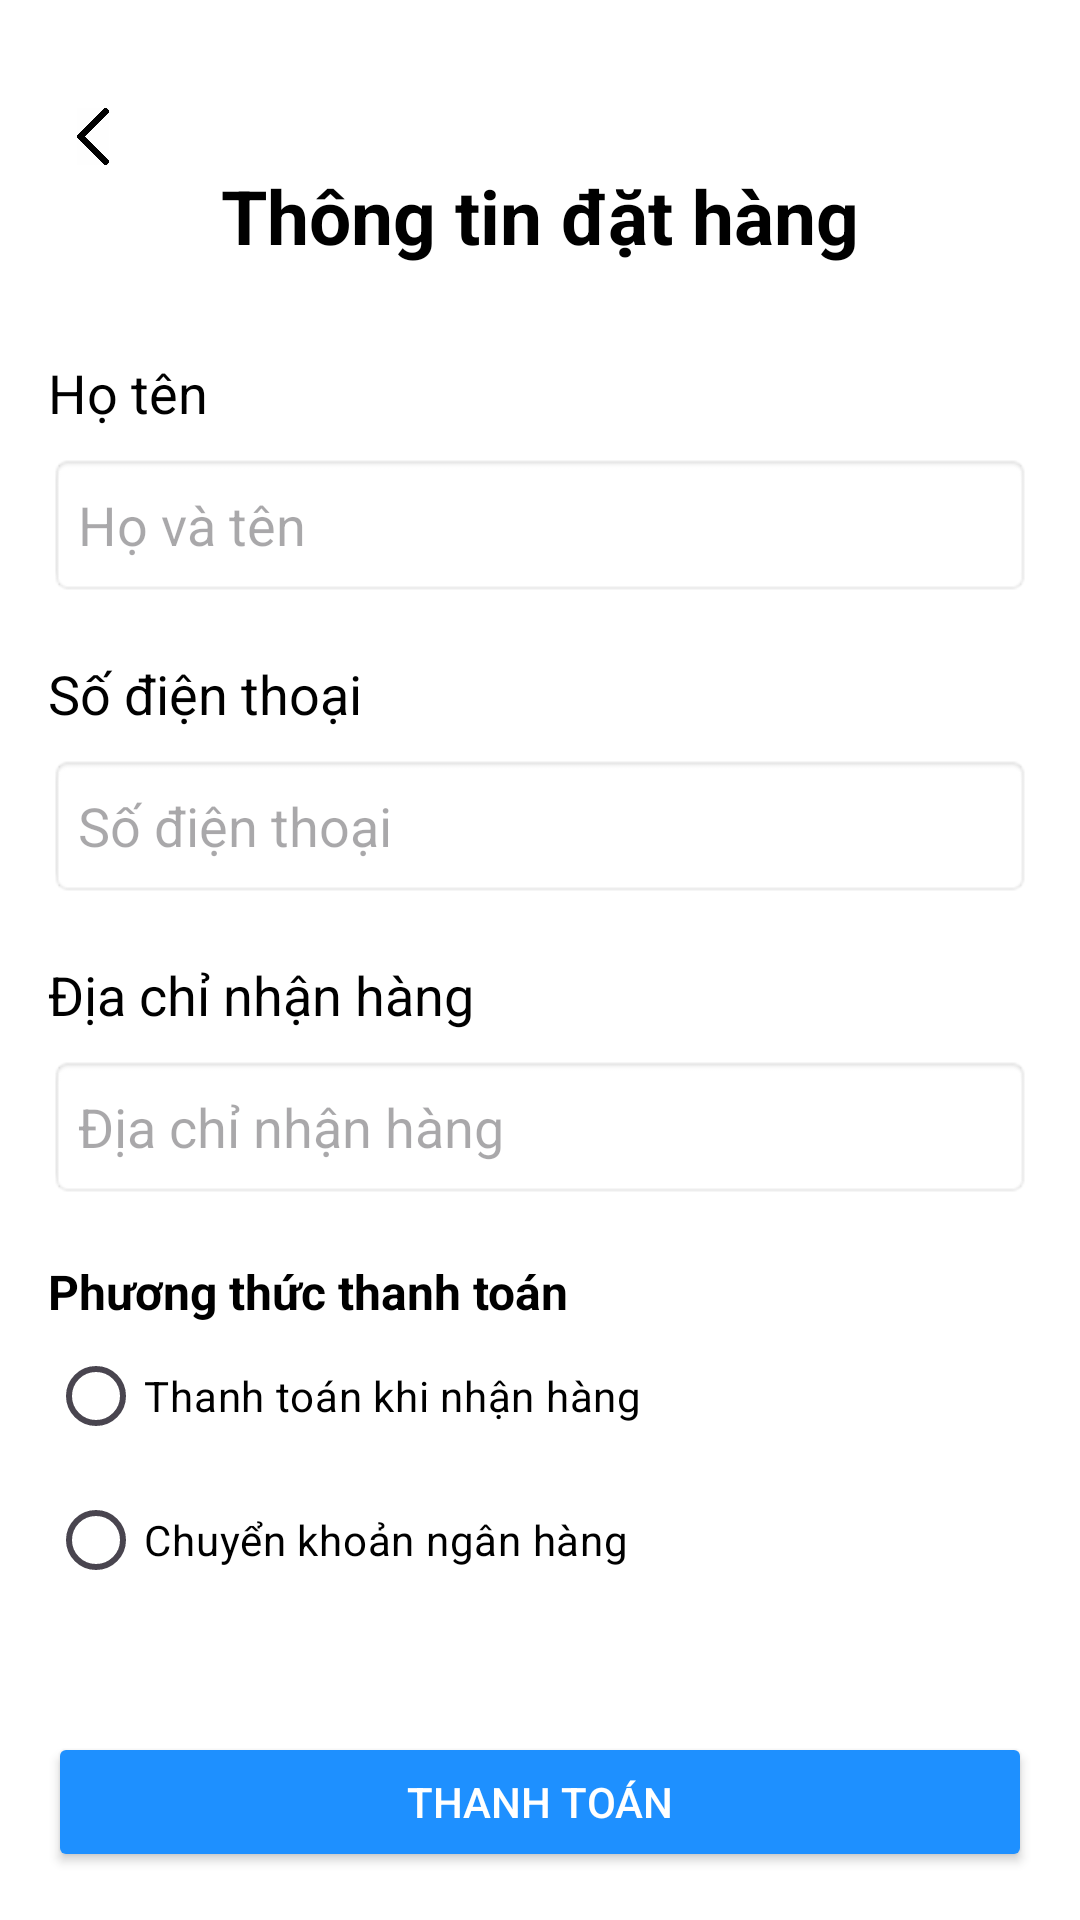

Layout XML and referenced resources for this Android screen:
<!-- AndroidManifest.xml: application theme Theme.Fishy -->
<!-- res/layout/activity_checkout.xml -->
<LinearLayout xmlns:android="http://schemas.android.com/apk/res/android"
    android:layout_width="match_parent"
    android:layout_height="match_parent"
    android:orientation="vertical"
    android:background="@color/white"
    android:padding="16dp">

    <ImageView
        android:id="@+id/btnBack"
        android:layout_width="30dp"
        android:layout_height="19dp"
        android:src="@drawable/ic_back"
        android:layout_marginTop="20dp"/>

    <TextView
        android:layout_width="wrap_content"
        android:layout_height="wrap_content"
        android:text="Thông tin đặt hàng"
        android:textSize="25dp"
        android:textStyle="bold"
        android:paddingBottom="10dp"
        android:textColor="#000000"
        android:layout_gravity="center_horizontal"/>

    <TextView
        android:layout_width="match_parent"
        android:layout_height="wrap_content"
        android:text="Họ tên"
        android:textColor="#000000"
        android:textSize="18sp"
        android:layout_marginTop="20dp"
        android:layout_marginBottom="8dp"/>

    <EditText
        android:id="@+id/etFullName"
        android:layout_width="match_parent"
        android:layout_height="wrap_content"
        android:background="@android:drawable/editbox_background"
        android:hint="Họ và tên"
        android:textColor="#000000"
        android:minHeight="48dp"
        android:padding="10dp" />

    <TextView
        android:layout_width="match_parent"
        android:layout_height="wrap_content"
        android:text="Số điện thoại"
        android:textColor="#000000"
        android:textSize="18sp"
        android:layout_marginTop="20dp"
        android:layout_marginBottom="8dp"/>

    <EditText
        android:id="@+id/etPhone"
        android:layout_width="match_parent"
        android:layout_height="wrap_content"
        android:background="@android:drawable/editbox_background"
        android:hint="Số điện thoại"
        android:textColor="#000000"
        android:inputType="phone"
        android:minHeight="48dp"
        android:padding="10dp" />

    <TextView
        android:layout_width="match_parent"
        android:layout_height="wrap_content"
        android:text="Địa chỉ nhận hàng"
        android:textColor="#000000"
        android:textSize="18sp"
        android:layout_marginTop="20dp"
        android:layout_marginBottom="8dp"/>

    <EditText
        android:id="@+id/etAddress"
        android:layout_width="match_parent"
        android:layout_height="wrap_content"
        android:background="@android:drawable/editbox_background"
        android:hint="Địa chỉ nhận hàng"
        android:textColor="#000000"
        android:minHeight="48dp"
        android:padding="10dp" />

    <TextView
        android:layout_width="wrap_content"
        android:layout_height="wrap_content"
        android:text="Phương thức thanh toán"
        android:textSize="16sp"
        android:textStyle="bold"
        android:textColor="#000000"
        android:paddingTop="20dp" />

    <RadioGroup
        android:id="@+id/radioPaymentMethod"
        android:layout_width="match_parent"
        android:layout_height="wrap_content">

        <RadioButton
            android:id="@+id/rbCash"
            android:layout_width="wrap_content"
            android:layout_height="wrap_content"
            android:textColor="#000000"
            android:text="Thanh toán khi nhận hàng" />

        <RadioButton
            android:id="@+id/rbBank"
            android:layout_width="wrap_content"
            android:layout_height="wrap_content"
            android:textColor="#000000"
            android:text="Chuyển khoản ngân hàng" />
    </RadioGroup>

    <Button
        android:id="@+id/btnConfirmOrder"
        android:layout_width="match_parent"
        android:layout_height="wrap_content"
        android:text="Thanh toán"
        android:backgroundTint="#1E90FF"
        android:textColor="@android:color/white"
        android:padding="10dp"
        android:layout_marginTop="40dp" />
</LinearLayout>
<!-- resources referenced by this layout -->
<resources>
  <!-- drawable ic_back: jpg bitmap (drawable, 16411 bytes) -->
  <style name="Theme.Fishy" parent="Base.Theme.Fishy" />
  <style name="Base.Theme.Fishy" parent="Theme.Material3.DayNight.NoActionBar">
          
          
      </style>
  <!-- not gathered from this repository: default colours our renderer supplied (Android Studio template values) -->
  <color name="white">#FFFFFFFF</color>
</resources>
